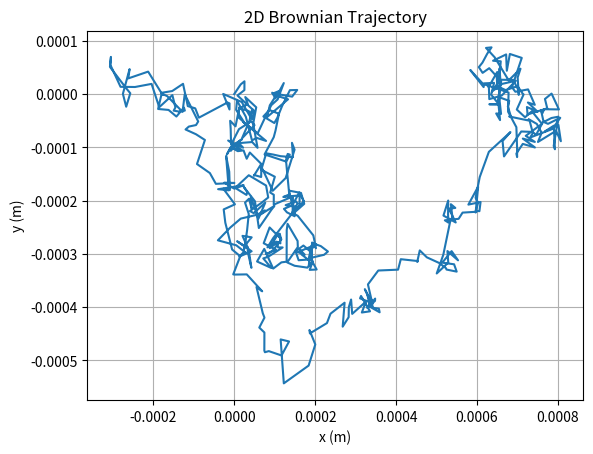
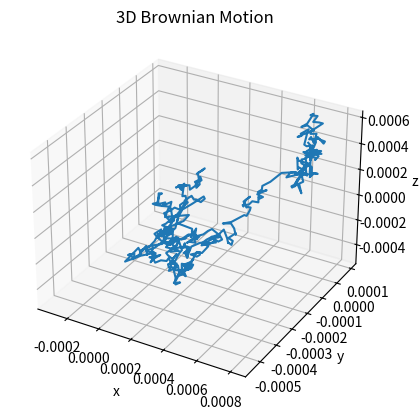
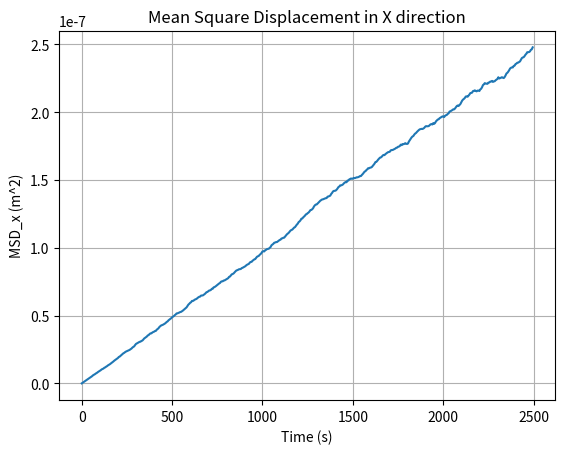
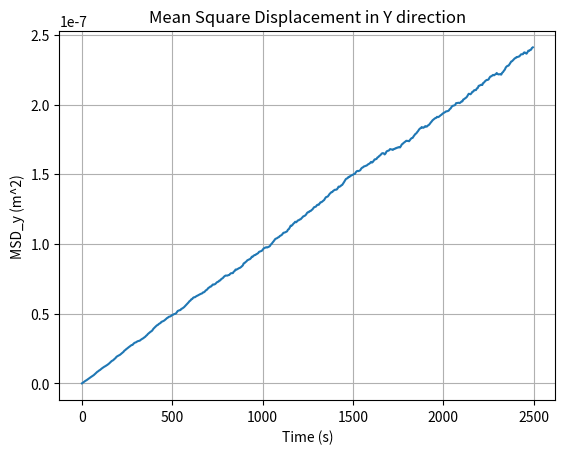
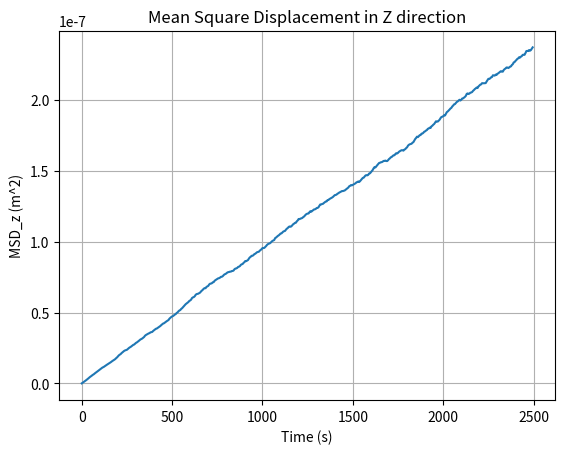
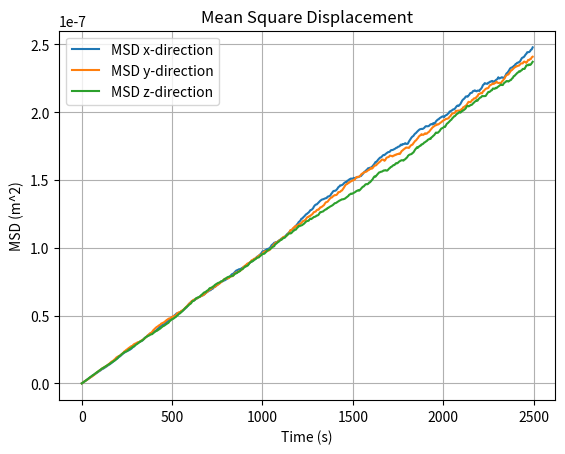

Recreate these plots in Python, in order.
import numpy as np
import matplotlib.pyplot as plt
import math 

#Specify the physical parameters of the system (viscosity, temp, soot density, particle diameter etc.)
visc =  1.85*10**(-5)         #viscosity
d_p =  500*10**(-9)           #particle diameter
T = 300                       #temperature
rho_soot =1800                #soot density
k_b = 1.38 * 10**(-23)        #Boltzmann constant
Vp = (np.pi/6)*d_p**3         #particle volume
m = rho_soot * Vp             #particle mass
N = 500                       #number of points
n_steps = 2000            #number of measurements
R_gas = 8.314462618           #universal gas constant


#Set the Timesteps  and initialize the matrix for mean square displacement
delta_t = 5

#Calculate G, H & I
alpha = 18*visc/(rho_soot*d_p**2)

G = k_b*T/m * (1-math.e**(-2*alpha*delta_t))
H = (k_b*T/m)*((alpha**(-1))*(1-math.e**(-alpha*delta_t))**2)
I = k_b*T/m * alpha**(-2)*(2*alpha*delta_t-3+4*math.e**(-alpha*delta_t)-math.e**(-2*alpha*delta_t))


t = np.arange(N) * delta_t

v = np.zeros((N, n_steps, 3))
r = np.zeros((N, n_steps, 3))

# I suggest a time loop. For each time step:
# generate random numbers
# update velocity & position
# compute displacement

for i in range(1, N):
  #Call the Gaussian-distributed random numbers
  Y1 = np.random.randn(n_steps, 3)
  Y2 = np.random.randn(n_steps, 3)
  #Create arrays for particle velocity and position
  V = Y1*G**0.5
  R = Y1*H/G**0.5 + (I-(H**2)/G)**0.5*Y2
  v[i] = v[i-1]*math.e**(-alpha*delta_t)+V
  r[i] = r[i-1]+R+(v[i-1]/alpha)*(1-math.e**(-alpha*delta_t))
  

# Displacement from initial position
disp = r - r[0]

#mean squared displacement
msd_x = np.mean(disp[:, :, 0]**2, axis=1)
msd_y = np.mean(disp[:, :, 1]**2, axis=1)
msd_z = np.mean(disp[:, :, 2]**2, axis=1)
msd_total = msd_x + msd_y + msd_z

slope_total, intercept_total = np.polyfit(t[1:], msd_total[1:], 1)
D_est = slope_total / 6.0

# Drag force coefficient
f = 3 * np.pi * visc * d_p

# Avogadro number estimate from Stokes-Einstein rearranged
N_A_est = R_gas * T * delta_t * 2 / (f * D_est)

# Fit slopes for each direction
slope_x, _ = np.polyfit(t[1:], msd_x[1:], 1)
slope_y, _ = np.polyfit(t[1:], msd_y[1:], 1)
slope_z, _ = np.polyfit(t[1:], msd_z[1:], 1)

# Diffusion coefficients
D_x = slope_x / 2
D_y = slope_y / 2
D_z = slope_z / 2

print("Estimated diffusion coefficient D:")
print("D_x =", D_x)
print("D_y =", D_y)
print("D_z =", D_z)
print("Estimated Avogadro number N_A =", N_A_est)

D_stokes = k_b*T/ (3*math.pi * visc * d_p)

print("Diffusion calculates using Stokes-Einstein equation:", D_stokes)
print ("Established values of Avogardros number:", 6.023*10**(23))


#Plot the 2D & 3D particle trajectories
plt.figure()
plt.plot(r[:, 0, 0], r[:, 0, 1])
plt.xlabel("x (m)")
plt.ylabel("y (m)")
plt.title("2D Brownian Trajectory")
plt.grid()
plt.show()

fig = plt.figure()
ax = fig.add_subplot(projection='3d')
ax.plot(r[:, 0, 0], r[:, 0, 1], r[:, 0, 2])
ax.set_xlabel("x")
ax.set_ylabel("y")
ax.set_zlabel("z")
ax.set_title("3D Brownian Motion")
plt.show()

# MSD in x
plt.figure()
plt.plot(t, msd_x)
plt.xlabel('Time (s)')
plt.ylabel('MSD_x (m^2)')
plt.title('Mean Square Displacement in X direction')
plt.grid()
plt.show()

# MSD in y
plt.figure()
plt.plot(t, msd_y)
plt.xlabel('Time (s)')
plt.ylabel('MSD_y (m^2)')
plt.title('Mean Square Displacement in Y direction')
plt.grid()
plt.show()

# MSD in z
plt.figure()
plt.plot(t, msd_z)
plt.xlabel('Time (s)')
plt.ylabel('MSD_z (m^2)')
plt.title('Mean Square Displacement in Z direction')
plt.grid()
plt.show()

# MSD in x, y, z on same plot
plt.figure()
plt.plot(t, msd_x, label='MSD x-direction')
plt.plot(t, msd_y, label='MSD y-direction')
plt.plot(t, msd_z, label='MSD z-direction')
plt.xlabel('Time (s)')
plt.ylabel('MSD (m^2)')
plt.title('Mean Square Displacement')
plt.grid()
plt.legend()
plt.show()
